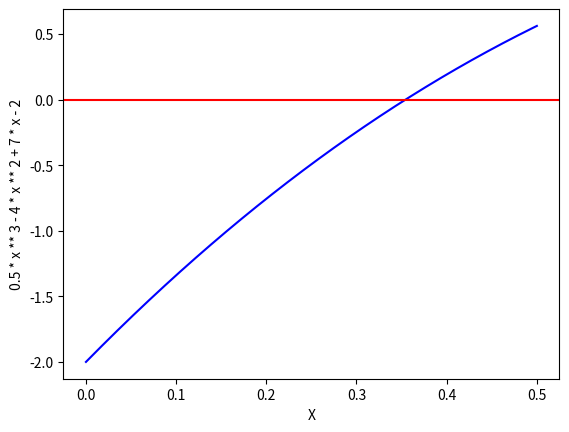

Here is the Python script that generated this plot:
import numpy as np
import matplotlib.pyplot as plt

x = np.linspace(0,0.5,1000)
fx =lambda x :  0.5 * x ** 3 - 4 * x ** 2 + 7 * x - 2


plt.plot(x,fx(x),'b-')
plt.xlabel('X')
plt.ylabel('0.5 * x ** 3 - 4 * x ** 2 + 7 * x - 2')
plt.axhline(y=0, color='red')
plt.show()